Run: headless pygame with SDL's dummy video driver; simulated clock (each Clock.tick advances the game by its frame time, no real sleeping); random seed 0; keys injected as events and as key.get_pressed() state; no mouse input.
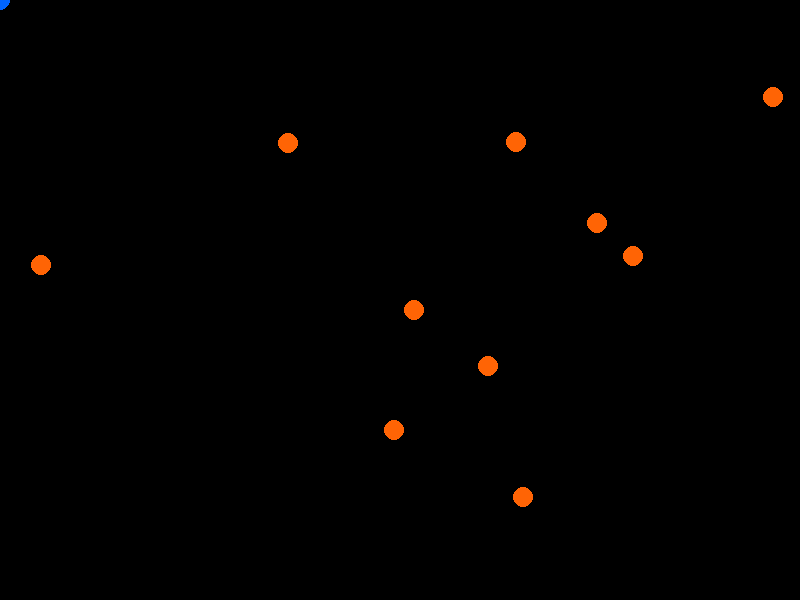
Frame 1 of 4 · flips 1–60 · no input
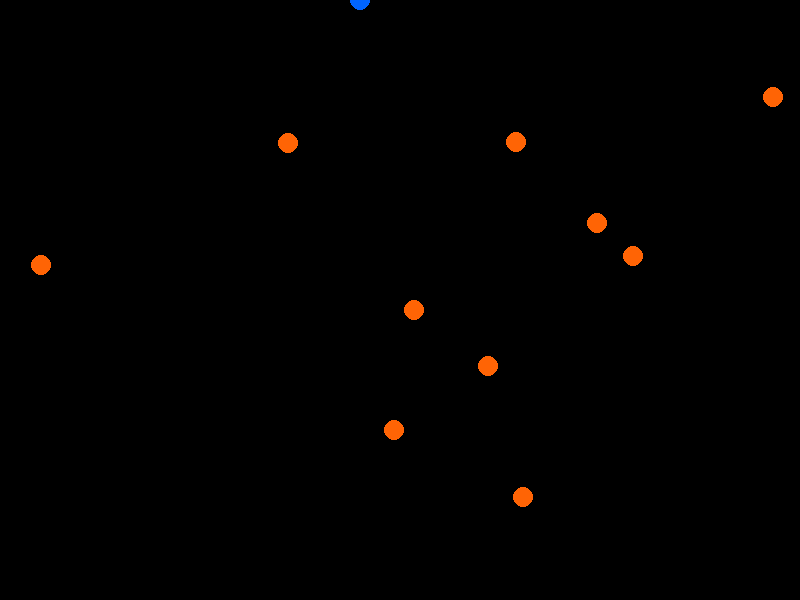
Frame 2 of 4 · flips 61–180 · tapped SPACE, RETURN · held RIGHT (→), D
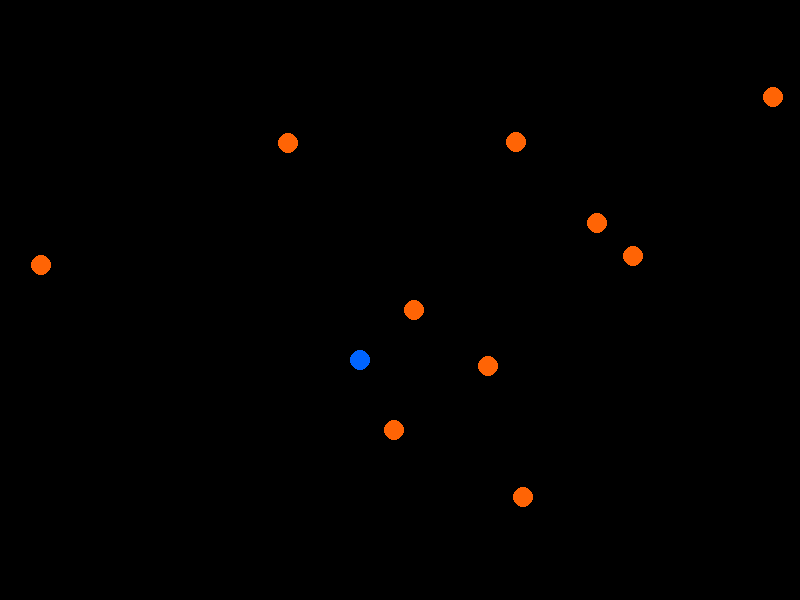
Frame 3 of 4 · flips 181–300 · held DOWN (↓), S
Frame 4 of 4 · flips 301–420 · held LEFT (←), A, UP (↑), W · screen same as frame 1, image omitted

The pygame program that drew these frames:

import pygame
import math
from random import randint




class Circle:
	def __init__(self,x,y,r):
		self.x = x
		self.y = y
		self.r = r

def Collision():
	for x in circles:
		if math.sqrt((x.x - me.x)**2 + (x.y- me.y)**2) <= x.r+me.r:
			x.x =randint(0,800)
			x.y = randint(0,600)
r = 10
score = 0
circles = []
me = Circle(0,0,r)

for x in range(10):
	circles.append(Circle(randint(0,800),randint(0,600),r))



pygame.init()
screen = pygame.display.set_mode((800,600))
done = False
x = 0
y = 0
clock = pygame.time.Clock()


while not done:
	for event in pygame.event.get():
		if event.type == pygame.QUIT:
			done = True
		#if event.type == pygame.KEYDOWN:
			
	pressed = pygame.key.get_pressed()
	if pressed[pygame.K_UP]: me.y -= 3
	if pressed[pygame.K_DOWN]: me.y += 3
	if pressed[pygame.K_LEFT]: me.x -= 3
	if pressed[pygame.K_RIGHT]: me.x += 3
	
	screen.fill((0, 0, 0))
      
	Collision()
	for x in circles:
		pygame.draw.circle(screen,(255,100,5),(x.x,x.y),x.r)
	pygame.draw.circle(screen,(0,100,255),(me.x,me.y),x.r)
	
	pygame.display.flip()
	clock.tick(60)
